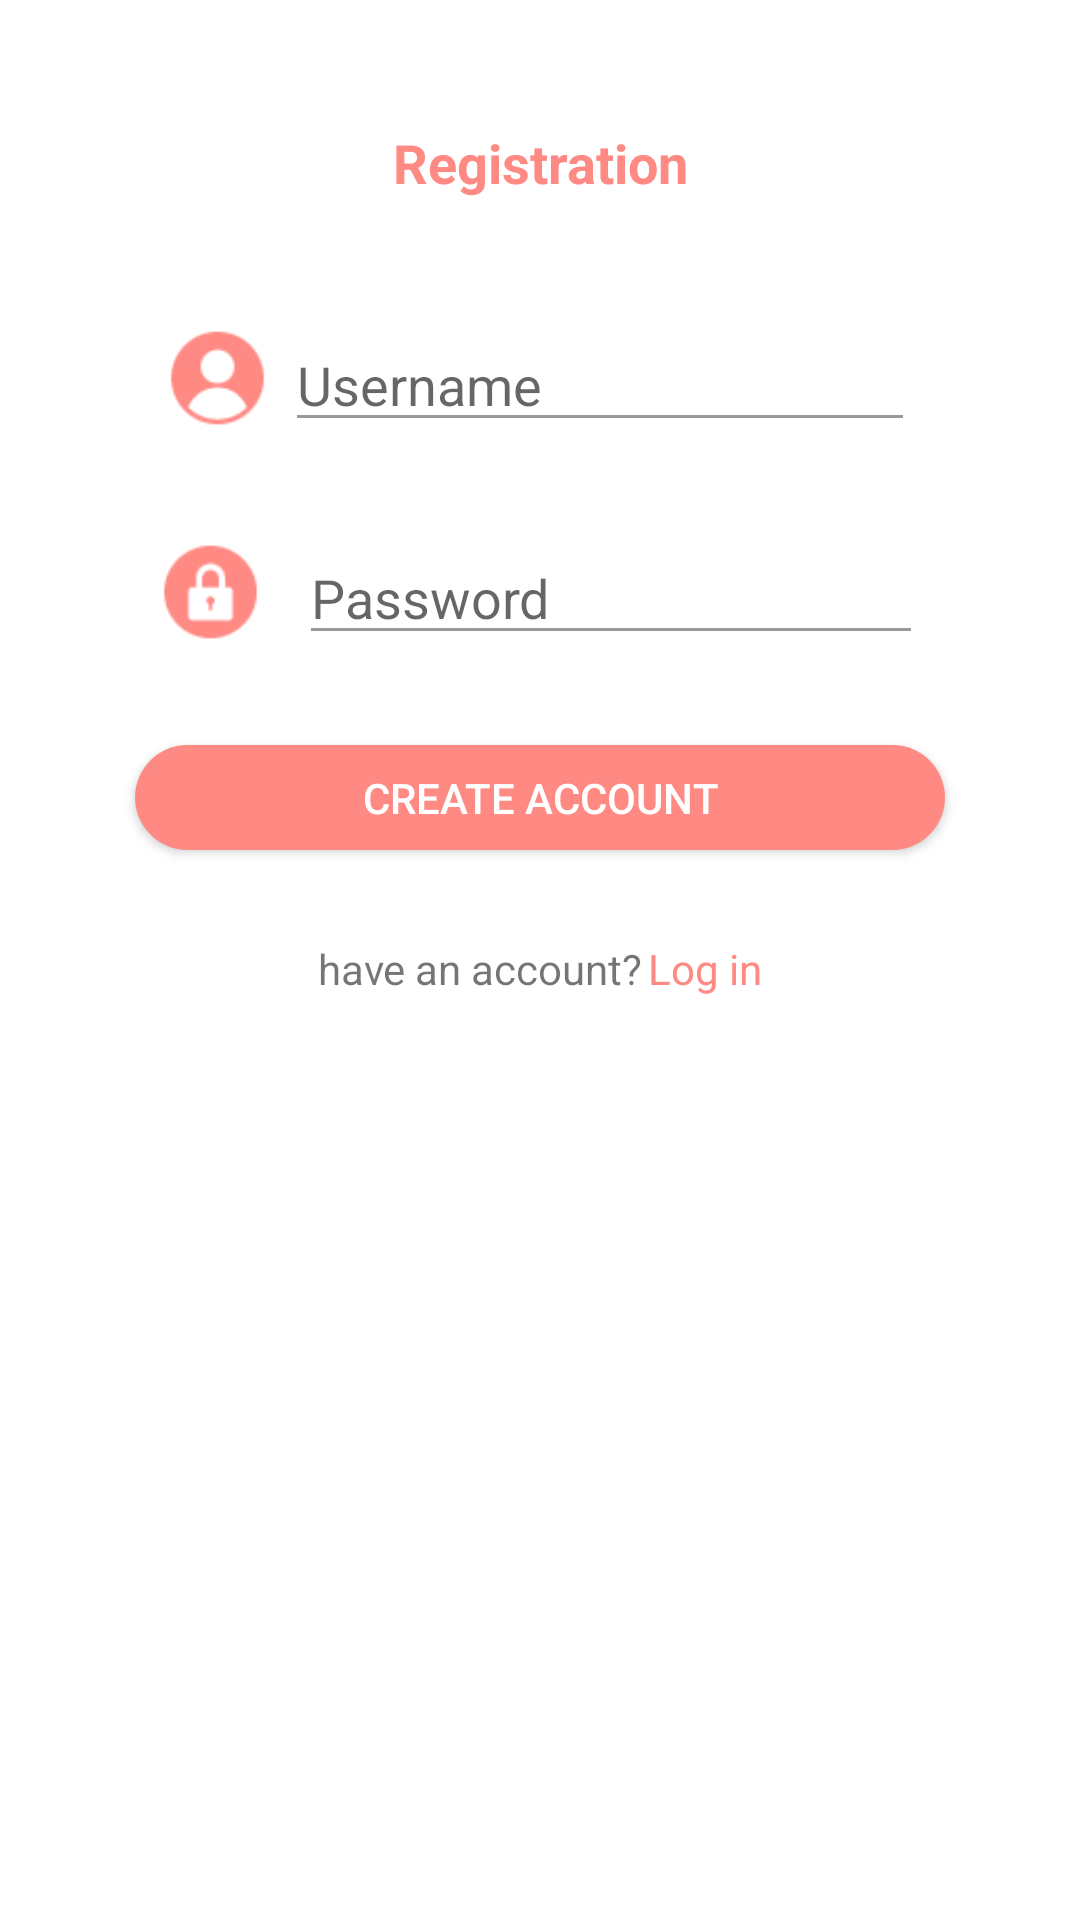

This screen was rendered from an Android layout file. Write that file and the resources it references.
<!-- AndroidManifest.xml: application theme AppTheme -->
<!-- res/layout/activity_registration.xml -->
<?xml version="1.0" encoding="utf-8"?>
<android.support.constraint.ConstraintLayout xmlns:android="http://schemas.android.com/apk/res/android"
    xmlns:app="http://schemas.android.com/apk/res-auto"
    xmlns:tools="http://schemas.android.com/tools"
    android:id="@+id/container"
    android:layout_width="match_parent"
    android:layout_height="match_parent"
    android:padding="36dp"
    tools:context=".RegistrationActivity"
    android:background="#fff"
    >

    <android.support.v7.widget.AppCompatTextView
        android:layout_width="match_parent"
        android:layout_height="40dp"
        android:text="@string/Registration"
        android:textColor="@color/colorPrimary"
        android:id="@+id/RegistrationLbl"
        android:padding="6dp"
        android:textStyle="bold"
        android:textAlignment="center"
        android:textSize="18dp" />

    <android.support.constraint.ConstraintLayout
        android:layout_width="wrap_content"
        android:layout_height="wrap_content"
        app:layout_constraintLeft_toLeftOf="parent"
        app:layout_constraintRight_toRightOf="parent"
        app:layout_constraintTop_toBottomOf="@+id/RegistrationLbl"
        android:layout_marginTop="30dp"
        android:id="@+id/usernameLayout">

        <android.support.v7.widget.AppCompatImageView
            android:id="@+id/appCompatImageView1"
            android:layout_width="40dp"
            android:layout_height="40dp"
            android:src="@drawable/ic_user"
            android:paddingRight="5dp" />

        <EditText
            android:id="@+id/Email"
            android:layout_width="wrap_content"
            android:layout_height="wrap_content"
            android:ems="10"
            android:hint="@string/Username"
            android:inputType="textPersonName"
            app:layout_constraintHorizontal_bias="1"
            app:layout_constraintVertical_bias="1"
            app:layout_constraintBottom_toBottomOf="parent"
            app:layout_constraintLeft_toLeftOf="parent"
            app:layout_constraintRight_toRightOf="parent"
            app:layout_constraintStart_toEndOf="@+id/appCompatImageView1"
            android:textColor="@color/TextColor"
            app:backgroundTint="@color/TextColor"
            android:textCursorDrawable="@null">
        </EditText>
    </android.support.constraint.ConstraintLayout>

    <android.support.constraint.ConstraintLayout
        android:id="@+id/PasswordLayout"
        android:layout_width="255dp"
        android:layout_height="wrap_content"
        android:layout_marginTop="30dp"
        app:layout_constraintLeft_toLeftOf="parent"
        app:layout_constraintRight_toRightOf="parent"
        app:layout_constraintTop_toBottomOf="@+id/usernameLayout">

        <android.support.v7.widget.AppCompatImageView
            android:id="@+id/appCompatImageView2"
            android:layout_width="40dp"
            android:layout_height="40dp"
            android:paddingRight="5dp"
            android:src="@drawable/ic_password"/>

        <EditText
            android:id="@+id/Password"
            android:layout_width="208dp"
            android:layout_height="41dp"
            android:drawablePadding="5dp"
            android:hint="@string/Password"
            android:inputType="textPassword"
            android:textColor="@color/TextColor"
            android:textCursorDrawable="@null"
            app:backgroundTint="@color/TextColor"
            app:layout_constraintHorizontal_bias="1.0"
            app:layout_constraintLeft_toLeftOf="parent"
            app:layout_constraintRight_toRightOf="parent" />
    </android.support.constraint.ConstraintLayout>

    <Button
        android:id="@+id/RegisterBTN"
        android:layout_width="wrap_content"
        android:layout_height="35dp"
        android:text="@string/RegistrationBtnLbl"
        android:textColor="#fff"
        android:layout_marginTop="30dp"
        app:layout_constraintTop_toBottomOf="@+id/PasswordLayout"
        app:layout_constraintLeft_toLeftOf="parent"
        app:layout_constraintRight_toRightOf="parent"
        android:onClick="Register"
        android:background="@drawable/buttonshape"/>


    <android.support.constraint.ConstraintLayout
        android:layout_width="wrap_content"
        android:layout_height="wrap_content"
        app:layout_constraintLeft_toLeftOf="parent"
        app:layout_constraintRight_toRightOf="parent"
        app:layout_constraintTop_toBottomOf="@+id/RegisterBTN"
        android:layout_marginTop="30dp"
        >

        <android.support.v7.widget.AppCompatTextView
            android:id="@+id/RegisterLbl"
            android:layout_width="wrap_content"
            android:layout_height="wrap_content"
            android:text="@string/HaveAccount"
            android:paddingRight="5dp"/>

        <android.support.v7.widget.AppCompatTextView
            android:layout_width="wrap_content"
            android:layout_height="wrap_content"
            android:layout_marginLeft="110dp"
            android:text="@string/Login"
            android:textColor="@color/colorPrimary"
            app:layout_constraintLeft_toLeftOf="@id/RegisterLbl"
            android:layout_marginTop="10dp"
            android:id="@+id/LoginBTN1"
            android:clickable="true"
            android:onClick="LoginPage"/>
    </android.support.constraint.ConstraintLayout>
</android.support.constraint.ConstraintLayout>
<!-- resources referenced by this layout -->
<resources>
  <color name="TextColor">#999999</color>
  <color name="colorPrimary">#ff8a84</color>
  <!-- drawable buttonshape (drawable) -->
  <?xml version="1.0" encoding="utf-8"?>
  <shape xmlns:android="http://schemas.android.com/apk/res/android" android:shape="rectangle" >
      <corners
          android:radius="20dp"
          />
      <solid
          android:color="@color/colorPrimary"
          />
      <padding
          android:left="0dp"
          android:top="0dp"
          android:right="0dp"
          android:bottom="0dp"
          />
      <size
          android:width="270dp"
          android:height="40dp"
          />
  </shape>
  <!-- drawable ic_password: png bitmap (drawable, 962 bytes) -->
  <!-- drawable ic_user: png bitmap (drawable, 1011 bytes) -->
  <string name="HaveAccount">have an account?</string>
  <string name="Login"> Log in</string>
  <string name="Password">Password</string>
  <string name="Registration">Registration</string>
  <string name="RegistrationBtnLbl">CREATE ACCOUNT</string>
  <string name="Username">Username</string>
  <style name="AppTheme" parent="Theme.AppCompat.Light.NoActionBar">
          <item name="colorPrimary">@color/colorPrimary</item>
          <item name="colorPrimaryDark">@color/colorPrimaryDark</item>
      </style>
  <color name="colorPrimaryDark">#ff5d55</color>
</resources>
